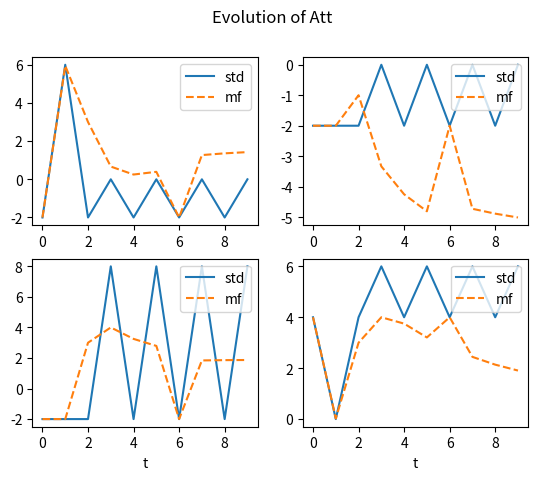
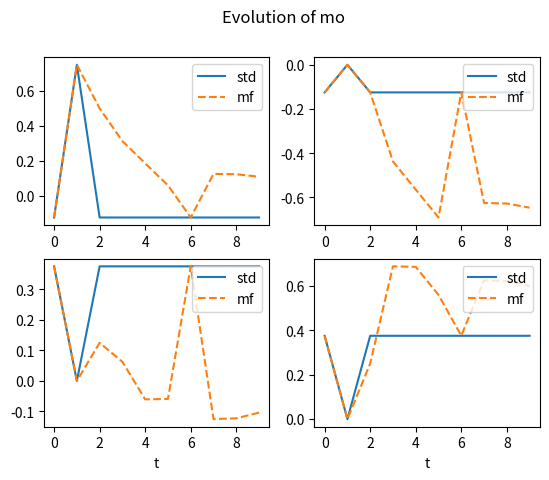
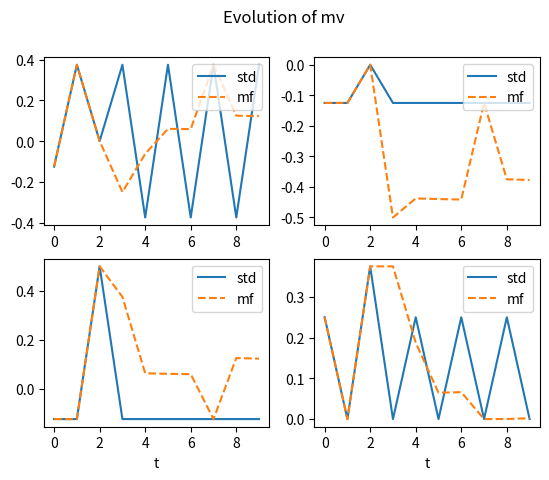
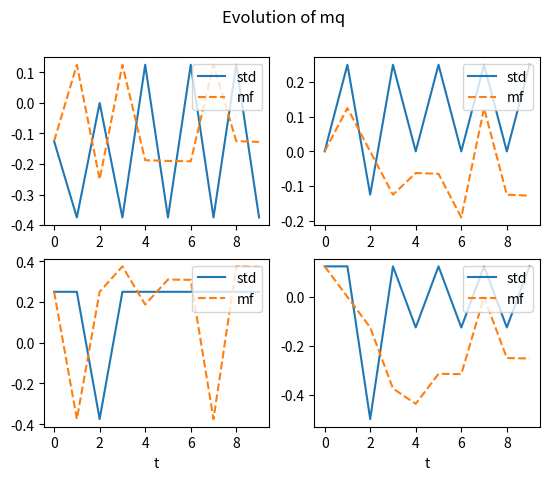
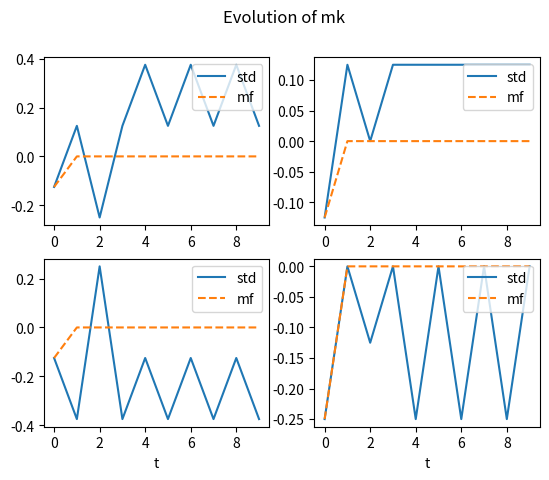

Recreate these plots in Python, in order.
import numpy as np
import matplotlib.pyplot as plt
import os
# Create seed for reproducibility
np.random.seed(1)

imgs_root = "imgs/hopfield_transformer"


def bool2int(x):  # Transform bool array into positive integer
    """
    Transform bool array into positive integer. Code from
[redacted]
    /dd46c3d272f05becaaf68bef92e724e5c3560150/Network/ising.py#L185
    :param x: :return:
    """
    y = 0
    for i, j in enumerate(np.array(x)[::-1]):
        y += j * 2**i
    return y


def bitfield(n,size):			# Transform positive integer into bit array
    x = [int(x) for x in bin(int(n))[2:]]
    x = [0]*(size-len(x)) + x
    return np.array(x)


class Vocabulary:

    def __init__(self, vocab_size, embedding_size):
        self.vocab_size = vocab_size
        self.embedding_size = embedding_size
        self.idx2word = np.zeros((vocab_size, embedding_size))

    def initialize(self):
        self.idx2word = np.zeros((vocab_size, embedding_size))

        for i in range(self.vocab_size):
            self.idx2word[i] = (bitfield(i, self.embedding_size) * 2) - 1

    def encode(self, idx):
        return self.idx2word[idx]


class HopfieldTransformer:

    def __init__(self, beta_o, beta_att, num_feat_patterns, embedding_size, vocab, max_sim_steps=512):
        self.beta_o = beta_o
        self.beta_att = beta_att
        self.Wo = np.random.randint(2, size=(num_feat_patterns, embedding_size)) * 2 - 1
        self.Wv = np.random.randint(2, size=(num_feat_patterns, embedding_size)) * 2 - 1
        self.Wq = np.random.randint(2, size=(num_feat_patterns, embedding_size)) * 2 - 1
        self.Wk = np.random.randint(2, size=(num_feat_patterns, embedding_size)) * 2 - 1
        self.num_feat_patterns = num_feat_patterns
        self.embedding_size = embedding_size
        self.vocab = vocab
        self.max_sim_steps = max_sim_steps

        self.mo_data = np.zeros((max_sim_steps, num_feat_patterns))
        self.mv_data = np.zeros((max_sim_steps, num_feat_patterns))
        self.mq_data = np.zeros((max_sim_steps, num_feat_patterns))
        self.mk_data = np.zeros((max_sim_steps, num_feat_patterns))

        self.mo = np.zeros((max_sim_steps, num_feat_patterns))
        self.mv = np.zeros((max_sim_steps, num_feat_patterns))
        self.mq = np.zeros((max_sim_steps, num_feat_patterns))
        self.mk = np.zeros((max_sim_steps, num_feat_patterns))

        self.att = np.zeros((max_sim_steps, num_feat_patterns))
        self.att_mf = np.zeros((max_sim_steps, num_feat_patterns))

        self.x_list = np.zeros((max_sim_steps, embedding_size))

    def exp_f(self, t, tau):

        q = self.x_list[t] @ self.Wq.T  # Query representation
        k = self.Wk @ self.x_list[tau]  # Key representation

        # Save the statistics for comparison with the MF approximation
        if t==tau:
            self.mq_data[t] = q / self.embedding_size
            self.mk_data[t] = k / self.embedding_size

        qk = q @ k

        return np.exp(self.beta_att / np.sqrt(self.num_feat_patterns) * qk)

        # # Loopy implementation for testing
        # qk_accum = 0
        # for a in range(0, self.num_feat_patterns):
        #     for i in range(0, self.embedding_size):
        #         for j in range(0, self.embedding_size):
        #             qk_accum += self.x_list[t,i] * self.Wq[a, i] * self.Wk[a, j] * self.x_list[tau,j]
        #
        # return np.exp(self.beta_att / np.sqrt(self.num_feat_patterns) * qk_accum)

    def attention(self, t):

        key_prob = np.zeros(t+1)
        for tau in range(0, t+1):
            key_prob[tau] = self.exp_f(t, tau)
        key_prob /= np.sum(key_prob)

        v = self.x_list[0:t+1] @ self.Wv.T  # Value representation
        att_t = key_prob @ v

        self.mv_data[t] = v[-1] / self.embedding_size

        # # Loopy implementation for testing
        # att_t = np.zeros(self.num_feat_patterns)
        # for b in range(0, self.num_feat_patterns):
        #     for i in range(0, self.embedding_size):
        #         for tau in range(0, t + 1):
        #             att_t[b] += self.Wv[b, i] * self.x_list[tau,i] * key_prob[tau]

        self.att[t] = att_t

        return att_t

    def exp_f_mf(self, t, tau):

        mqk = self.mq[t] @ self.mk[tau]
        return np.exp(self.beta_att * self.embedding_size**2 / np.sqrt(self.num_feat_patterns) * mqk)

    def attention_mf(self, t):

        key_prob = np.zeros(t+1)
        for tau in range(0, t+1):
            key_prob[tau] = self.exp_f_mf(t, tau)
        key_prob /= np.sum(key_prob)

        att_t = self.embedding_size * (self.mv[:t+1].T @ key_prob)

        # # Loopy implementation for testing
        #
        # att_t_loopy = np.zeros(self.num_feat_patterns)
        # for b in range(0, self.num_feat_patterns):
        #     for tau in range(0, t+1):
        #         att_t_loopy[b] += self.embedding_size * self.mv[tau, b] * key_prob[tau]

        self.att_mf[t] = att_t

        return att_t

    def simulate(self, x0_idx, max_steps, verbose=False):

        x0 = self.vocab.encode(x0_idx)
        self.x_list[0,:] = x0

        for t in range(0, max_steps-1):
            att = self.attention(t)

            # We project all possible tokens in the vocabulary through Wo
            o = self.vocab.idx2word @ self.Wo.T

            # We multiply by the attention score
            prob_unnormalized = o @ att

            # Convert the above result into a probability and get the idx of the most probable token
            new_x_idx = np.argmax(prob_unnormalized)

            # Encode token and add it to the list
            new_x = self.vocab.encode(new_x_idx)
            self.x_list[t+1, :] = self.vocab.encode(new_x_idx)
            # Save for comparison with MF
            self.mo_data[t+1] = new_x @ self.Wo.T / self.embedding_size

            if verbose:
                print(f'In position {t+1} we have selected token {new_x_idx}')

    def compute_means_from_data(self, t):
        self.mv[t] = self.x_list[t] @ self.Wv.T / self.embedding_size
        self.mq[t] = self.x_list[t] @ self.Wq.T / self.embedding_size
        self.mk[t] = self.x_list[t] @ self.Wk.T / self.embedding_size

    def compute_mf(self, t, att):

        att_i = np.tanh(self.beta_o * np.einsum('b,bi -> i', att, self.Wo, optimize=True))
        self.mo[t] = np.einsum('bi,i ->b', self.Wo, att_i, optimize=True) / self.embedding_size

        # # Loopy implementation for testing
        # mo_t = np.zeros(self.num_feat_patterns)
        # for b in range(0, self.num_feat_patterns):
        #     for i in range(0, self.embedding_size):
        #         mo_t[b] += self.Wo[b, i] * np.tanh(self.beta_o * self.Wo[:, i] @ att)
        # mo_t /= self.embedding_size
        # print(np.allclose(self.mo[t], mo_t))

        self.mv[t] = np.einsum('bi,i ->b', self.Wv, att_i, optimize=True) / self.embedding_size
        self.mq[t] = np.einsum('bi,i ->b', self.Wq, att_i, optimize=True) / self.embedding_size
        self.mq[t] = np.einsum('bi,i ->b', self.Wk, att_i, optimize=True) / self.embedding_size

    def simulate_mf(self, x0_idx, max_steps):

        x0 = self.vocab.encode(x0_idx)
        self.x_list[0, :] = x0

        # Initialize attention with the info from the initial token
        self.compute_means_from_data(t=0)
        att = self.attention_mf(t=0)

        for t in range(1, max_steps-1):
            self.compute_mf(t, att)
            att = self.attention_mf(t)

def plot_statistics(stat1, stat2, stat_name, num_plotting_steps=40):
    fig, ax = plt.subplots(2, 2)

    num_plotting_steps_arange = np.arange(num_plotting_steps)
    ax[0, 0].plot(num_plotting_steps_arange, stat1[:num_plotting_steps, 0], label="std")
    ax[0, 0].plot(num_plotting_steps_arange, stat2[:num_plotting_steps, 0], '--', label="mf")
    ax[0, 0].legend(loc="upper right")

    ax[0, 1].plot(num_plotting_steps_arange, stat1[:num_plotting_steps, 1], label="std")
    ax[0, 1].plot(num_plotting_steps_arange, stat2[:num_plotting_steps, 1], '--', label="mf")
    ax[0, 1].legend(loc="upper right")

    ax[1, 0].plot(num_plotting_steps_arange, stat1[:num_plotting_steps, 2], label="std")
    ax[1, 0].plot(num_plotting_steps_arange, stat2[:num_plotting_steps, 2], '--', label="mf")
    ax[1, 0].set_xlabel("t")
    ax[1, 0].legend(loc="upper right")

    ax[1, 1].plot(num_plotting_steps_arange, stat1[:num_plotting_steps, 3], label="std")
    ax[1, 1].plot(num_plotting_steps_arange, stat2[:num_plotting_steps, 3], '--', label="mf")
    ax[1, 1].set_xlabel("t")
    ax[1, 1].legend(loc="upper right")

    plt.suptitle(f"Evolution of {stat_name}")
    plt.show()

if __name__ == "__main__":

    # if not os.path.exists(f"{imgs_root}/Wodd_{Wodd}_Weven_{Weven}/"):
    #     os.makedirs(f"{imgs_root}/Wodd_{Wodd}_Weven_{Weven}/")

    # Instantiate vocabulary
    embedding_size = 16
    vocab_size = 2**embedding_size
    vocab = Vocabulary(vocab_size, embedding_size)
    vocab.initialize()

    # Create variables for the Hopfield Transformer (HT)
    beta = 4
    beta_o = beta
    beta_att = beta
    x0_idx = 33000  # You need to have an initial token to start decoding
    num_feat_patterns = 10
    max_sim_steps = 512
    # Instantiate HT with the above created vocabulary
    HT = HopfieldTransformer(beta_o, beta_att, num_feat_patterns=num_feat_patterns, embedding_size=embedding_size, vocab=vocab, max_sim_steps=max_sim_steps)
    print("Simulating standard Transformer...")
    HT.simulate(x0_idx, max_steps=max_sim_steps)
    print("Simulating MF Transformer...")
    HT.simulate_mf(x0_idx, max_steps=max_sim_steps)
    print("Done.")

    # Plotting
    print("Plotting statistics...")
    num_plotting_steps = 10
    plot_statistics(HT.att, HT.att_mf, "Att", num_plotting_steps)

    plot_statistics(HT.mo_data[1:], HT.mo[1:], "mo", num_plotting_steps)

    plot_statistics(HT.mv_data, HT.mv, "mv", num_plotting_steps)

    plot_statistics(HT.mq_data, HT.mq, "mq", num_plotting_steps)

    plot_statistics(HT.mk_data, HT.mk, "mk", num_plotting_steps)
    print("Done.")


